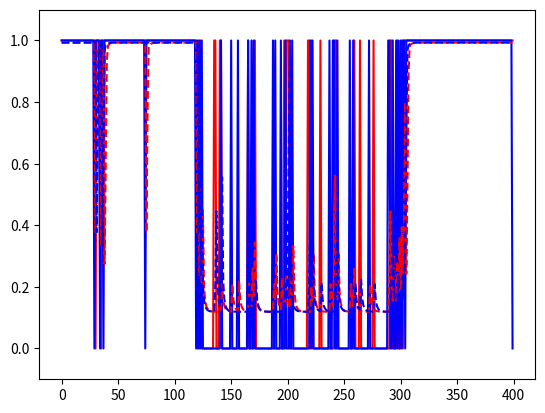

This figure's Python source:
# -*- coding: utf-8 -*-
import numpy as np
import random

m11=(1,1)
m01=(2,-1)
m10=(-1,2)
m00=(0,0)

altruism1=-3
altruism2=-3

decay1=0.4
decay2=0.4

def next_probability(l,decay):
    if len(l)==0:
        return 1
    a=0
    b=0
    factor=1
    for i in l[::-1]:
        a+=i*factor
        b+=factor
        factor*=(1-decay)
    return a/b

def decision(altruism,decay,side,hb):
    pb1=next_probability(hb,decay)
    pb0=1-pb1
    
    #expected gain by changing from cooperate to cheat in both situation
    ea=(m01[0]-m11[0])*pb1+(m00[0]-m10[0])*pb0
    #expected gain of opponent
    pb0=max(0.15,pb0)#still set a lower boundary to avoid divided by 0, and more than 0.001 to avoid overflow exponent
    cooperate_factor=pb1/pb0
    #consider opponent gain by changing from cheat to cooperate, with altruism and probability variable
    eb=(m11[1]-m01[1])*pb0+(m10[1]-m00[1])*pb1+altruism+cooperate_factor
    #softmax to acquire probability
    pa1=np.exp(eb)/(np.exp(eb)+np.exp(ea))
    a=1
    if random.random()>pa1:
        a=0
    return a,pa1
    
    

h1=[]
h2=[]
p1s=[]
p2s=[]

n=400

for i in range(n):
    decision1,p1=decision(altruism1,decay1,0,h2)
    decision2,p2=decision(altruism2,decay2,1,h1)
    h1.append(decision1)
    h2.append(decision2)
    p1s.append(p1)
    p2s.append(p2)
print(h1,h2)

import matplotlib.pyplot as plt
plt.plot(h1,"r")
plt.plot(h2,"b")
plt.plot(p1s,"r--")
plt.plot(p2s,"b--")
plt.ylim(-0.1,1.1)
plt.show()

